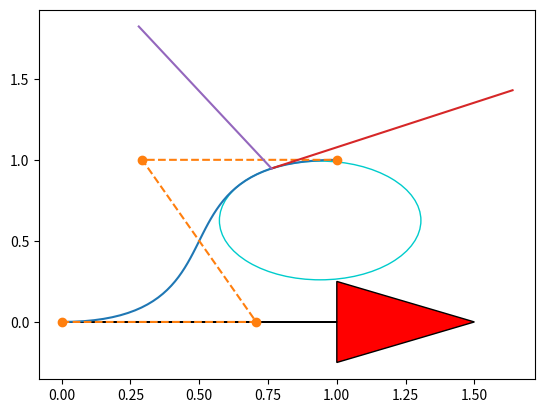

Generate this figure with matplotlib: (Note: this script raises an exception after producing the figure.)
import matplotlib.pyplot as plt
import numpy as np
import scipy.special

show_animation = True


def calc_4points_bezier_path(sx, sy, syaw, ex, ey, eyaw, offset):
    """
    Compute control points and path given start and end position.
    :param sx: (float) x-coordinate of the starting point
    :param sy: (float) y-coordinate of the starting point
    :param syaw: (float) yaw angle at start
    :param ex: (float) x-coordinate of the ending point
    :param ey: (float) y-coordinate of the ending point
    :param eyaw: (float) yaw angle at the end
    :param offset: (float)
    :return: (numpy array, numpy array)
    """
    dist = np.hypot(sx - ex, sy - ey) / offset
    control_points = np.array(
        [[sx, sy],
         [sx + dist * np.cos(syaw), sy + dist * np.sin(syaw)],
         [ex - dist * np.cos(eyaw), ey - dist * np.sin(eyaw)],
         [ex, ey]])

    path = calc_bezier_path(control_points, n_points=50)

    return path, control_points


def calc_bezier_path(control_points, n_points=100):
    """
    Compute bezier path (trajectory) given control points.
    :param control_points: (numpy array)
    :param n_points: (int) number of points in the trajectory
    :return: (numpy array)
    """
    traj = []
    for t in np.linspace(0, 1, n_points):
        traj.append(bezier(t, control_points))

    return np.array(traj)


def bernstein_poly(n, i, t):
    """
    Bernstein polynom.
    :param n: (int) polynom degree
    :param i: (int)
    :param t: (float)
    :return: (float)
    """
    return scipy.special.comb(n, i) * t ** i * (1 - t) ** (n - i)


def bezier(t, control_points):
    """
    Return one point on the bezier curve.
    :param t: (float) number in [0, 1]
    :param control_points: (numpy array)
    :return: (numpy array) Coordinates of the point
    """
    n = len(control_points) - 1
    return np.sum([bernstein_poly(n, i, t) * control_points[i] for i in range(n + 1)], axis=0)


def bezier_derivatives_control_points(control_points, n_derivatives):
    """
    Compute control points of the successive derivatives of a given bezier curve.
    A derivative of a bezier curve is a bezier curve.
    See https://pomax.github.io/bezierinfo/#derivatives
    for detailed explanations
    :param control_points: (numpy array)
    :param n_derivatives: (int)
    e.g., n_derivatives=2 -> compute control points for first and second derivatives
    :return: ([numpy array])
    """
    w = {0: control_points}
    for i in range(n_derivatives):
        n = len(w[i])
        w[i + 1] = np.array([(n - 1) * (w[i][j + 1] - w[i][j])
                             for j in range(n - 1)])
    return w


def curvature(dx, dy, ddx, ddy):
    """
    Compute curvature at one point given first and second derivatives.
    :param dx: (float) First derivative along x axis
    :param dy: (float)
    :param ddx: (float) Second derivative along x axis
    :param ddy: (float)
    :return: (float)
    """
    return (dx * ddy - dy * ddx) / (dx ** 2 + dy ** 2) ** (3 / 2)


def plot_arrow(x, y, yaw, length=1.0, width=0.5, fc="r", ec="k"):  # pragma: no cover
    """Plot arrow."""
    if not isinstance(x, float):
        for (ix, iy, iyaw) in zip(x, y, yaw):
            plot_arrow(ix, iy, iyaw)
    else:
        plt.arrow(x, y, length * np.cos(yaw), length * np.sin(yaw),
                  fc=fc, ec=ec, head_width=width, head_length=width)
        plt.plot(x, y)


def main():
    """Plot an example bezier curve."""
    start_x = 0.0  # [m]
    start_y = 0.0  # [m]
    start_yaw = np.radians(0.0)  # [rad]

    end_x = 1 # [m]
    end_y = 1  # [m]
    end_yaw = np.radians(0.0) # [rad]
    offset = 2.0

    path, control_points = calc_4points_bezier_path(
        start_x, start_y, start_yaw, end_x, end_y, end_yaw, offset)

    # Note: alternatively, instead of specifying start and end position
    # you can directly define n control points and compute the path:
    # control_points = np.array([[5., 1.], [-2.78, 1.], [-11.5, -4.5], [-6., -8.]])
    # path = calc_bezier_path(control_points, n_points=100)

    # Display the tangent, normal and radius of cruvature at a given point
    t = 0.86  # Number in [0, 1]
    x_target, y_target = bezier(t, control_points)
    derivatives_cp = bezier_derivatives_control_points(control_points, 2)
    point = bezier(t, control_points)
    dt = bezier(t, derivatives_cp[1])
    ddt = bezier(t, derivatives_cp[2])
    # Radius of curvature
    radius = 1 / curvature(dt[0], dt[1], ddt[0], ddt[1])
    # Normalize derivative
    dt /= np.linalg.norm(dt, 2)
    tangent = np.array([point, point + dt])
    normal = np.array([point, point + [- dt[1], dt[0]]])
    curvature_center = point + np.array([- dt[1], dt[0]]) * radius
    circle = plt.Circle(tuple(curvature_center), radius,
                        color=(0, 0.8, 0.8), fill=False, linewidth=1)

    assert path.T[0][0] == start_x, "path is invalid"
    assert path.T[1][0] == start_y, "path is invalid"
    assert path.T[0][-1] == end_x, "path is invalid"
    assert path.T[1][-1] == end_y, "path is invalid"

    if show_animation:  # pragma: no cover
        fig, ax = plt.subplots()
        ax.plot(path.T[0], path.T[1], label="Bezier Path")
        ax.plot(control_points.T[0], control_points.T[1],
                '--o', label="Control Points")
        ax.plot(x_target, y_target)
        ax.plot(tangent[:, 0], tangent[:, 1], label="Tangent")
        ax.plot(normal[:, 0], normal[:, 1], label="Normal")
        ax.add_artist(circle)
        plot_arrow(start_x, start_y, start_yaw)
        plot_arrow(end_x, end_y, end_yaw)
        ax.legend()
        ax.axis("equal")
        ax.grid(True)
        plt.show()


def main2():
    """Show the effect of the offset."""
    start_x = 1  # [m]
    start_y = 6.0  # [m]
    start_yaw = np.radians(180.0)  # [rad]

    end_x = 5.5  # [m]
    end_y = 1  # [m]
    end_yaw = 0  # [rad]

    for offset in np.arange(1.0, 5.0, 1.0):
        path, control_points = calc_4points_bezier_path(
            start_x, start_y, start_yaw, end_x, end_y, end_yaw, offset)
        assert path.T[0][0] == start_x, "path is invalid"
        assert path.T[1][0] == start_y, "path is invalid"
        assert path.T[0][-1] == end_x, "path is invalid"
        assert path.T[1][-1] == end_y, "path is invalid"

        if show_animation:  # pragma: no cover
            plt.plot(path.T[0], path.T[1], label="Offset=" + str(offset))

    if show_animation:  # pragma: no cover
        plot_arrow(start_x, start_y, start_yaw)
        plot_arrow(end_x, end_y, end_yaw)
        plt.legend()
        plt.axis("equal")
        plt.grid(True)
        plt.show()


if __name__ == '__main__':
    main()
    #  main2()